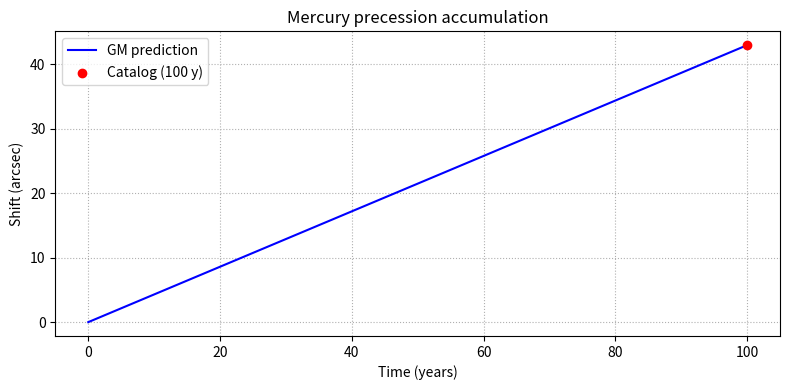
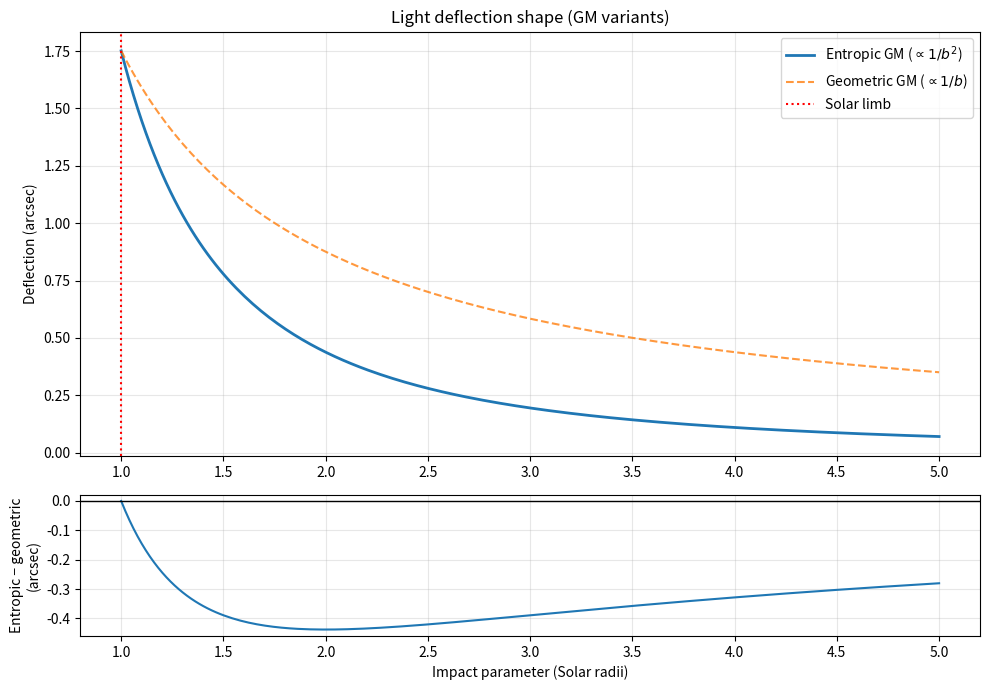
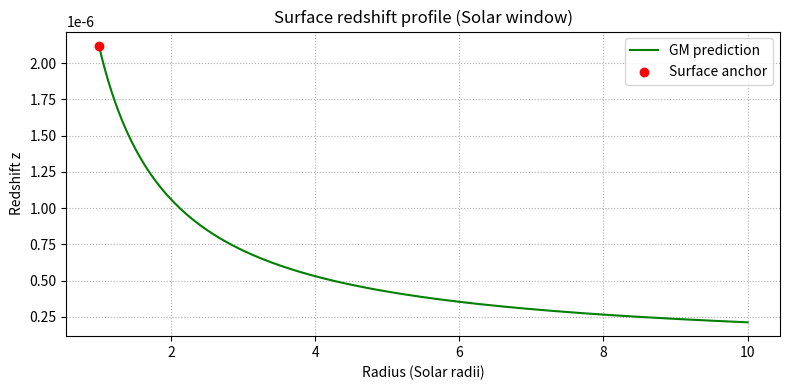

Write the Python code that produced these figures, in order. (Note: this script raises an exception after producing the figures.)
# 1. INPUTS (SI-2019 TEMPORAL LAYER)
# ==================================

import math
import numpy as np
import pandas as pd
import matplotlib.pyplot as plt
import matplotlib.gridspec as gridspec

# Exact defining constants used in the 2019 SI
c_SI = 299_792_458.0      # m/s
h_SI = 6.62607015e-34     # J s

# Measured constants (CODATA)
G_SI = 6.67430e-11        # m^3 kg^-1 s^-2
alpha_fs = 7.297352569e-3 # Fine structure constant

# Solar system ephemerides (catalog)
M_sun_kg = 1.98847e30
R_sun_m  = 695_700.0 * 1000.0
a_mer_m  = 57_909_050.0 * 1000.0
e_mer    = 0.205630
T_mer_s  = 87.9691 * 86400.0
century_s = 36525.0 * 86400.0   # seconds per Julian century

# Hydrogen parameters
m_e_kg = 9.10938356e-31
a0_ref = 5.291772109e-11        # Bohr radius (m, NIST)

# Angular conversion: radians -> arcseconds
ARCSEC = 3600.0 * 180.0 / math.pi

print("SI-2019 temporal environment initialised.")


# 2. MASS-TO-RATE REWRITE AND NUMERICAL mu
# =========================================
# SI-2019 temporal form: transport speed is normalised by c,
# while energy-like quantities are represented as rates via division by h.
# This cell provides SI numerical values for those rates and for mu.

def mass_to_rate_hz(mass_kg: float) -> float:
    """Catalog mass [kg] -> rest-energy rate [Hz] via m c^2 / h."""
    return (mass_kg * c_SI**2) / h_SI

# Temporal rates (numerical)
f_sun_hz = mass_to_rate_hz(M_sun_kg)
f_elec_hz = mass_to_rate_hz(m_e_kg)

# Numerical GM length scale written in SI-2019 temporal form
KAPPA_VAC_NUM = (G_SI * h_SI) / (c_SI**4)
mu_m = KAPPA_VAC_NUM * f_sun_hz

print(f"Solar rest-energy rate   : f_sun = {f_sun_hz:.4e} Hz")
print(f"Electron rest-energy rate: f_e = {f_elec_hz:.4e} Hz")
print(f"Numerical GM length      : mu  = {mu_m:.4f} m")


# TEST I: MERCURY PERIHELION
# ==========================

# Semilatus rectum
p_mer = a_mer_m * (1.0 - e_mer**2)

# GM shift per orbit (radians)
shift_rad = (6.0 * math.pi * mu_m) / p_mer

# Arcsec per century
arcsec_cy = shift_rad * ARCSEC * (century_s / T_mer_s)
obs_cy = 42.98  # catalog residual (arcsec/century)
rel_err_peri = 100.0 * (arcsec_cy - obs_cy) / obs_cy

print("[Test I] Orbital Precession (Sun–Mercury)")
print(f"  GM prediction     : {arcsec_cy:.4f} arcsec/cy")
print(f"  Catalog reference : {obs_cy:.4f} arcsec/cy")
print(f"  Rel. error        : {rel_err_peri:.3e} %")

# Visualisation: accumulation over 100 years
years = np.linspace(0.0, 100.0, 200)
y_gm = (arcsec_cy / 100.0) * years

plt.figure(figsize=(8, 4))
plt.plot(years, y_gm, label="GM prediction", color='b')
plt.scatter([100], [obs_cy], color='r', label="Catalog (100 y)", zorder=5)
plt.title("Mercury precession accumulation")
plt.xlabel("Time (years)")
plt.ylabel("Shift (arcsec)")
plt.legend(); plt.grid(True, linestyle=':')
plt.tight_layout()
plt.show()


# TEST II & IIb: LIGHT DEFLECTION (LIMB + SHAPE)
# ==============================================

b_limb = R_sun_m
defl_rad_gm = (4.0 * mu_m) / b_limb
defl_arcsec_gm = defl_rad_gm * ARCSEC
defl_arcsec_baseline = (2.0 * mu_m / b_limb) * ARCSEC
obs_lens = 1.75

rel_err_limb = 100.0 * (defl_arcsec_gm - obs_lens) / obs_lens

print("\n[Test II] Light deflection at Solar limb")
print(f"  GM prediction     : {defl_arcsec_gm:.4f} arcsec")
print(f"  Catalog reference : {obs_lens:.4f} arcsec")
print(f"  Rel. error        : {rel_err_limb:.3e} %")
print(f"  Baseline (2 mu/b) : {defl_arcsec_baseline:.4f} arcsec (reference)")

b_vals_shape = np.linspace(1.0, 5.0, 200)  # in Solar radii
b_m_shape = b_vals_shape * R_sun_m
defl_geom = (4.0 * mu_m / b_m_shape) * ARCSEC
defl_ent = (4.0 * mu_m * R_sun_m / (b_m_shape**2)) * ARCSEC
residual_shape = defl_ent - defl_geom

fig = plt.figure(figsize=(10, 7))
gs = gridspec.GridSpec(2, 1, height_ratios=[3, 1])

ax0 = plt.subplot(gs[0])
ax0.plot(b_vals_shape, defl_ent, label=r"Entropic GM ($\propto 1/b^2$)", linewidth=2.0)
ax0.plot(b_vals_shape, defl_geom, "--", label=r"Geometric GM ($\propto 1/b$)", alpha=0.8)
ax0.axvline(1.0, color='r', linestyle=':', label='Solar limb')
ax0.set_ylabel("Deflection (arcsec)")
ax0.set_title("Light deflection shape (GM variants)")
ax0.legend(loc="upper right")
ax0.grid(True, alpha=0.3)

ax1 = plt.subplot(gs[1], sharex=ax0)
ax1.plot(b_vals_shape, residual_shape)
ax1.axhline(0.0, color="k", linewidth=1.0)
ax1.set_xlabel("Impact parameter (Solar radii)")
ax1.set_ylabel("Entropic − geometric\n(arcsec)")
ax1.grid(True, alpha=0.3)

plt.tight_layout()
plt.show()


# TEST III: SOLAR SURFACE REDSHIFT
# =================================

z_surf = mu_m / R_sun_m
obs_z = 2.12e-6
rel_err_z = 100.0 * (z_surf - obs_z) / obs_z

print("\n[Test III] Solar surface redshift")
print(f"  GM prediction  : {z_surf:.6e}")
print(f"  Catalog value  : {obs_z:.6e}")
print(f"  Abs. error     : {z_surf - obs_z:.3e}")
print(f"  Rel. error     : {rel_err_z:.3e} %")

r_vals = np.linspace(R_sun_m, 10.0 * R_sun_m, 200)
z_curve = mu_m / r_vals

plt.figure(figsize=(8, 4))
plt.plot(r_vals / R_sun_m, z_curve, label="GM prediction", color='g')
plt.scatter([1.0], [obs_z], color='r', label="Surface anchor", zorder=5)
plt.title("Surface redshift profile (Solar window)")
plt.xlabel("Radius (Solar radii)")
plt.ylabel("Redshift z")
plt.legend(); plt.grid(True, linestyle=':')
plt.tight_layout()
plt.show()


# MACRO SUMMARY TABLE (TESTS I–III)
# =================================

macro_tests = [
    "Mercury perihelion (arcsec/cy)",
    "Solar limb deflection (arcsec)",
    "Solar redshift z"
]

gm_pred = [arcsec_cy, defl_arcsec_gm, z_surf]
catalog = [obs_cy, obs_lens, obs_z]
abs_err = [arcsec_cy - obs_cy, defl_arcsec_gm - obs_lens, z_surf - obs_z]
rel_err = [rel_err_peri, rel_err_limb, rel_err_z]

df_macro = pd.DataFrame({
    "Test": macro_tests,
    "GM prediction": gm_pred,
    "Catalog value": catalog,
    "Abs. error": abs_err,
    "Rel. error (%)": rel_err,
})

pd.set_option('display.float_format', '{:.6e}'.format)
print("\nMacro Solar tests (GM vs catalog):")
display(df_macro)


# TEST IV: ELECTRON REST-ENERGY RATE
# ==================================
print("\n[Test IV] Electron rest-energy rate")
print(f"  f_e = {f_elec_hz:.4e} Hz")


# TEST V: HYDROGEN SHELL RADII (GM vs Bohr)
# =========================================

def calc_hydrogen_radius(n, f_e=f_elec_hz, alpha=alpha_fs):
    """GM radius in the temporal convention: r_n = (n^2 * c) / (2*pi * f_e * alpha)."""
    return (n**2 * c_SI) / (2.0 * math.pi * f_e * alpha)

n_levels = np.array([1, 2, 3, 4])
radii_gm = np.array([calc_hydrogen_radius(n) for n in n_levels])
radii_ref = a0_ref * n_levels**2
residuals = radii_gm - radii_ref
rel_err = 100.0 * residuals / radii_ref

df_h = pd.DataFrame({
    "n": n_levels,
    "GM radius r_n (m)": radii_gm,
    "Ref radius n^2 a0 (m)": radii_ref,
    "Abs. error (m)": residuals,
    "Rel. error (%)": rel_err,
})

pd.set_option('display.float_format', '{:.6e}'.format)
print("\n[Test V] Hydrogen shells (GM vs Bohr)")
display(df_h)


# VISUALISATION: HYDROGEN POTENTIAL + RESIDUALS
# ============================================

fig = plt.figure(figsize=(12, 5))
gs = gridspec.GridSpec(1, 2, width_ratios=[2, 1])

# Graph A: Informational potential & shells
ax0 = plt.subplot(gs[0])
r_space = np.linspace(0.1e-10, 10e-10, 500)
potential = -1.0 / r_space  # arbitrary units

ax0.plot(r_space * 1e10, potential, 'k-', alpha=0.5,
         label='Informational potential (−1/r)')
colors = ['blue', 'green', 'red', 'purple']

for n, r, col in zip(n_levels, radii_gm, colors):
    ax0.axvline(r * 1e10, color=col, linestyle='--', alpha=0.8)
    ax0.text(r * 1e10, -0.5 / n,
             f' n={n}',
             color=col,
             ha='center',
             fontweight='bold',
             bbox=dict(facecolor='white', alpha=0.8, edgecolor='none'))

ax0.set_title("Stable bandwidth shells (GM temporal convention)")
ax0.set_xlabel("Radius (Å)")
ax0.set_ylabel("Channel capacity / potential (arb. units)")
ax0.set_xlim(0.0, 10.0)
ax0.set_ylim(-2.0, 0.2)
ax0.grid(True, alpha=0.3)
ax0.legend(loc='lower right')

# Graph B: residuals
ax1 = plt.subplot(gs[1])
ax1.bar(n_levels, residuals, color='gray', alpha=0.6)
ax1.axhline(0.0, color='k')
ax1.set_title("Residuals: r_n(GM) − n² a0")
ax1.set_xlabel("Quantum number n")
ax1.set_ylabel("Difference (m)")
ax1.grid(True, axis='y', alpha=0.3)

plt.tight_layout()
plt.show()


# TEST VI: GALACTIC ROTATION (GM UPDATE + GR COMPARISON)
# =====================================================

import numpy as np
import matplotlib.pyplot as plt
import matplotlib.gridspec as gridspec

# -- 1. Temporal Inputs in SI-2019 form --
# We use c_SI from the previously initialized SI-2019 temporal environment
v_catalog_km_s = 220.0
v_target_dim = (v_catalog_km_s * 1000.0) / c_SI

# Define Galactic Bulge (3D) to Disc (2D) boundary (~2.0 kpc for Milky Way)
R_core_kpc = 2.0
radii_kpc = np.linspace(2.0, 24.0, 100)

# -- 2. Model A: Classical / Keplerian baseline --
# Static-unit proxy: drops as 1/sqrt(r), missing the flat target.
v_classical_dim = v_target_dim * np.sqrt(R_core_kpc / radii_kpc)
v_classical_km_s = (v_classical_dim * c_SI) / 1000.0

# -- 3. Model B: GR-style SI-temporal comparison --
# Keeps the r*ddot{u}_m geometric unit-derivative term.
# ddot{u}_m scales as 1/r^2, integrating to a constant v^2 residue.
v_geom_dim_sq = v_target_dim**2
v_fixed_dim = np.sqrt(v_classical_dim**2 + v_geom_dim_sq * (1.0 - R_core_kpc / radii_kpc))
v_fixed_km_s = (v_fixed_dim * c_SI) / 1000.0

# -- 4. Model C: General Mechanics (2D confinement flow) --
# Pure 2D disc boundary area A_2(r) ~ r, leading to E_I ~ 1/r.
v_gm_dim = np.full_like(radii_kpc, v_target_dim)
v_gm_km_s = (v_gm_dim * c_SI) / 1000.0

# -- 5. Visualisation --
fig = plt.figure(figsize=(10, 6))
ax = fig.add_subplot(111)

# Flat reference points
ax.scatter(
    [4, 8, 12, 16, 20, 24],
    np.full(6, v_catalog_km_s),
    color='k',
    marker='s',
    s=40,
    zorder=5,
    label='Illustrative flat reference',
)

# Plot Models
ax.plot(
    radii_kpc,
    v_classical_km_s,
    'r--',
    linewidth=2,
    label='Classical / Keplerian baseline (static-unit proxy)',
)
ax.plot(
    radii_kpc,
    v_fixed_km_s,
    'g-.',
    linewidth=2.5,
    label='Rigorous GR-style temporal mapping: $r\\ddot{u}_m$ residue',
)
ax.plot(
    radii_kpc,
    v_gm_km_s,
    'b-',
    linewidth=3,
    alpha=0.4,
    label='General Mechanics (2D confinement): pure $1/r$ frame',
)

ax.set_title("Galactic rotation comparison", fontsize=13)
ax.set_xlabel("Radius from Galactic Center (kpc)")
ax.set_ylabel("Orbital Speed (km/s)")
ax.set_ylim(0, 300)
ax.legend(loc='lower right', fontsize=10)
ax.grid(True, linestyle=':', alpha=0.7)

plt.tight_layout()
plt.show()

# Print text outputs matching prior tests
print("\n[Test VI] Galactic Rotation (r >> R_core)")
print(f"  Flat reference            : {v_catalog_km_s:.1f} km/s")
print(f"  Classical at 24 kpc        : {v_classical_km_s[-1]:.1f} km/s (Falls below flat target)")
print(f"  Rigorous GR-style at 24 kpc: {v_fixed_km_s[-1]:.1f} km/s")
print(f"  GM 2D confinement at 24 kpc: {v_gm_km_s[-1]:.1f} km/s")
